The GitHub repository jyotibrahmanandy/solar-cell-quality-control contains a labelled image folder "perovskite_tandem" with 5 categories: defect halide segregation, defect layer delamination, defect phase degradation, defect pinhole, functional. Examples follow, each with its label.

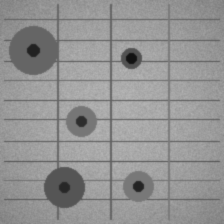
Label: defect pinhole

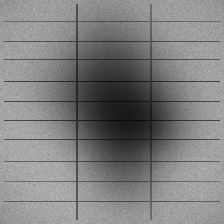
Label: defect halide segregation

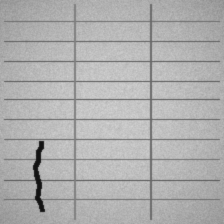
Label: defect layer delamination

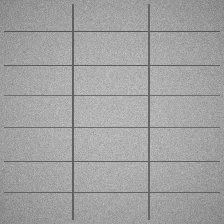
Label: functional

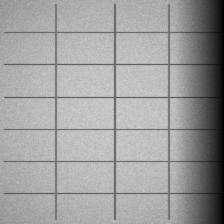
Label: defect phase degradation

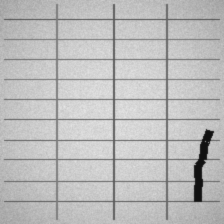
Label: defect layer delamination
